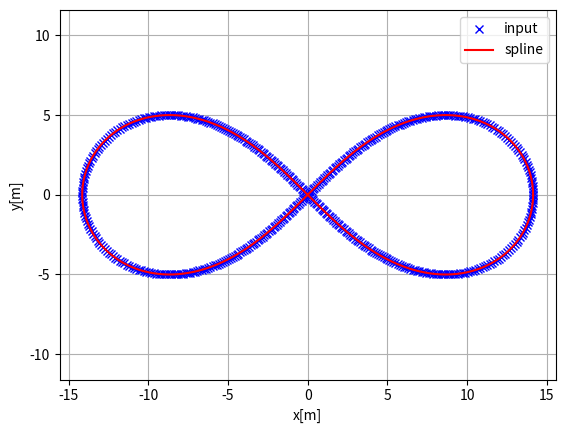

Here is the Python script that generated this plot:
"""
Cubic spline planner

[redacted]

"""
import math
import numpy as np
import bisect


class Spline:
    """
    Cubic Spline class
    """

    def __init__(self, x, y):
        self.b, self.c, self.d, self.w = [], [], [], []

        self.x = x
        self.y = y

        self.nx = len(x)  # dimension of x
        h = np.diff(x)

        # calc coefficient c
        self.a = [iy for iy in y]

        # calc coefficient c
        A = self.__calc_A(h)
        B = self.__calc_B(h)
        self.c = np.linalg.solve(A, B)
        #  print(self.c1)

        # calc spline coefficient b and d
        for i in range(self.nx - 1):
            self.d.append((self.c[i + 1] - self.c[i]) / (3.0 * h[i]))
            tb = (self.a[i + 1] - self.a[i]) / h[i] - h[i] * \
                (self.c[i + 1] + 2.0 * self.c[i]) / 3.0
            self.b.append(tb)

    def calc(self, t):
        """
        Calc position

        if t is outside of the input x, return None

        """

        if t < self.x[0]:
            return None
        elif t > self.x[-1]:
            return None

        i = self.__search_index(t)
        dx = t - self.x[i]
        result = self.a[i] + self.b[i] * dx + \
            self.c[i] * dx ** 2.0 + self.d[i] * dx ** 3.0

        return result

    def calcd(self, t):
        """
        Calc first derivative

        if t is outside of the input x, return None
        """

        if t < self.x[0]:
            return None
        elif t > self.x[-1]:
            return None

        i = self.__search_index(t)
        dx = t - self.x[i]
        result = self.b[i] + 2.0 * self.c[i] * dx + 3.0 * self.d[i] * dx ** 2.0
        return result

    def calcdd(self, t):
        """
        Calc second derivative
        """

        if t < self.x[0]:
            return None
        elif t > self.x[-1]:
            return None

        i = self.__search_index(t)
        dx = t - self.x[i]
        result = 2.0 * self.c[i] + 6.0 * self.d[i] * dx
        return result

    def __search_index(self, x):
        """
        search data segment index
        """
        return bisect.bisect(self.x, x) - 1

    def __calc_A(self, h):
        """
        calc matrix A for spline coefficient c
        """
        A = np.zeros((self.nx, self.nx))
        A[0, 0] = 1.0
        for i in range(self.nx - 1):
            if i != (self.nx - 2):
                A[i + 1, i + 1] = 2.0 * (h[i] + h[i + 1])
            A[i + 1, i] = h[i]
            A[i, i + 1] = h[i]

        A[0, 1] = 0.0
        A[self.nx - 1, self.nx - 2] = 0.0
        A[self.nx - 1, self.nx - 1] = 1.0
        #  print(A)
        return A

    def __calc_B(self, h):
        """
        calc matrix B for spline coefficient c
        """
        B = np.zeros(self.nx)
        for i in range(self.nx - 2):
            B[i + 1] = 3.0 * (self.a[i + 2] - self.a[i + 1]) / \
                h[i + 1] - 3.0 * (self.a[i + 1] - self.a[i]) / h[i]
        return B


class Spline2D:
    """
    2D Cubic Spline class

    """

    def __init__(self, x, y):
        self.s = self.__calc_s(x, y)
        self.sx = Spline(self.s, x)
        self.sy = Spline(self.s, y)

    def __calc_s(self, x, y):
        dx = np.diff(x)
        dy = np.diff(y)
        self.ds = np.hypot(dx, dy)
        s = [0]
        s.extend(np.cumsum(self.ds))
        return s

    def calc_position(self, s):
        """
        calc position
        """
        x = self.sx.calc(s)
        y = self.sy.calc(s)

        return x, y

    def calc_curvature(self, s):
        """
        calc curvature
        """
        dx = self.sx.calcd(s)
        ddx = self.sx.calcdd(s)
        dy = self.sy.calcd(s)
        ddy = self.sy.calcdd(s)
        k = (ddy * dx - ddx * dy) / ((dx ** 2 + dy ** 2)**(3 / 2))
        return k

    def calc_yaw(self, s):
        """
        calc yaw
        """
        dx = self.sx.calcd(s)
        dy = self.sy.calcd(s)
        yaw = math.atan2(dy, dx)
        return yaw


def calc_spline_course(x, y, ds=0.1):
    sp = Spline2D(x, y)
    s = list(np.arange(0, sp.s[-1], ds))

    rx, ry, ryaw, rk = [], [], [], []
    for i_s in s:
        ix, iy = sp.calc_position(i_s)
        rx.append(ix)
        ry.append(iy)
        ryaw.append(sp.calc_yaw(i_s))
        rk.append(sp.calc_curvature(i_s))

    return rx, ry, ryaw, rk, s


def main():
    print("Spline 2D test")
    import matplotlib.pyplot as plt

    alpha = 10
    t = np.linspace(0, 2*np.pi, num=500)

    x = alpha * np.sqrt(2) * np.cos(t) / (np.sin(t)**2 + 1)
    y = alpha * np.sqrt(2) * np.cos(t) * np.sin(t) / (np.sin(t)**2 + 1)

    # x, y, cyaw, _, _ = cubic_spline_planner.calc_spline_course(ax, ay, ds=0.1)

    ds = 0.1  # [m] distance of each intepolated points

    sp = Spline2D(x, y)
    s = np.arange(0, sp.s[-1], ds)

    rx, ry, ryaw, rk = [], [], [], []
    for i_s in s:
        ix, iy = sp.calc_position(i_s)
        rx.append(float(ix))
        ry.append(float(iy))
        ryaw.append(sp.calc_yaw(i_s))
        rk.append(sp.calc_curvature(i_s))

    plt.subplots(1)
    plt.plot(x, y, "xb", label="input")
    plt.plot(rx, ry, "-r", label="spline")
    plt.grid(True)
    plt.axis("equal")
    plt.xlabel("x[m]")
    plt.ylabel("y[m]")
    plt.legend()

    np.savetxt("foo1.csv", rx, delimiter=",")
    np.savetxt("foo2.csv", ry, delimiter=",")

    # print(rx)
    # print(ry)

    # plt.subplots(1)
    # plt.plot(s, [np.rad2deg(iyaw) for iyaw in ryaw], "-r", label="yaw")
    # plt.grid(True)
    # plt.legend()
    # plt.xlabel("line length[m]")
    # plt.ylabel("yaw angle[deg]")

    # plt.subplots(1)
    # plt.plot(s, rk, "-r", label="curvature")
    # plt.grid(True)
    # plt.legend()
    # plt.xlabel("line length[m]")
    # plt.ylabel("curvature [1/m]")

    plt.show()


if __name__ == '__main__':
    main()
